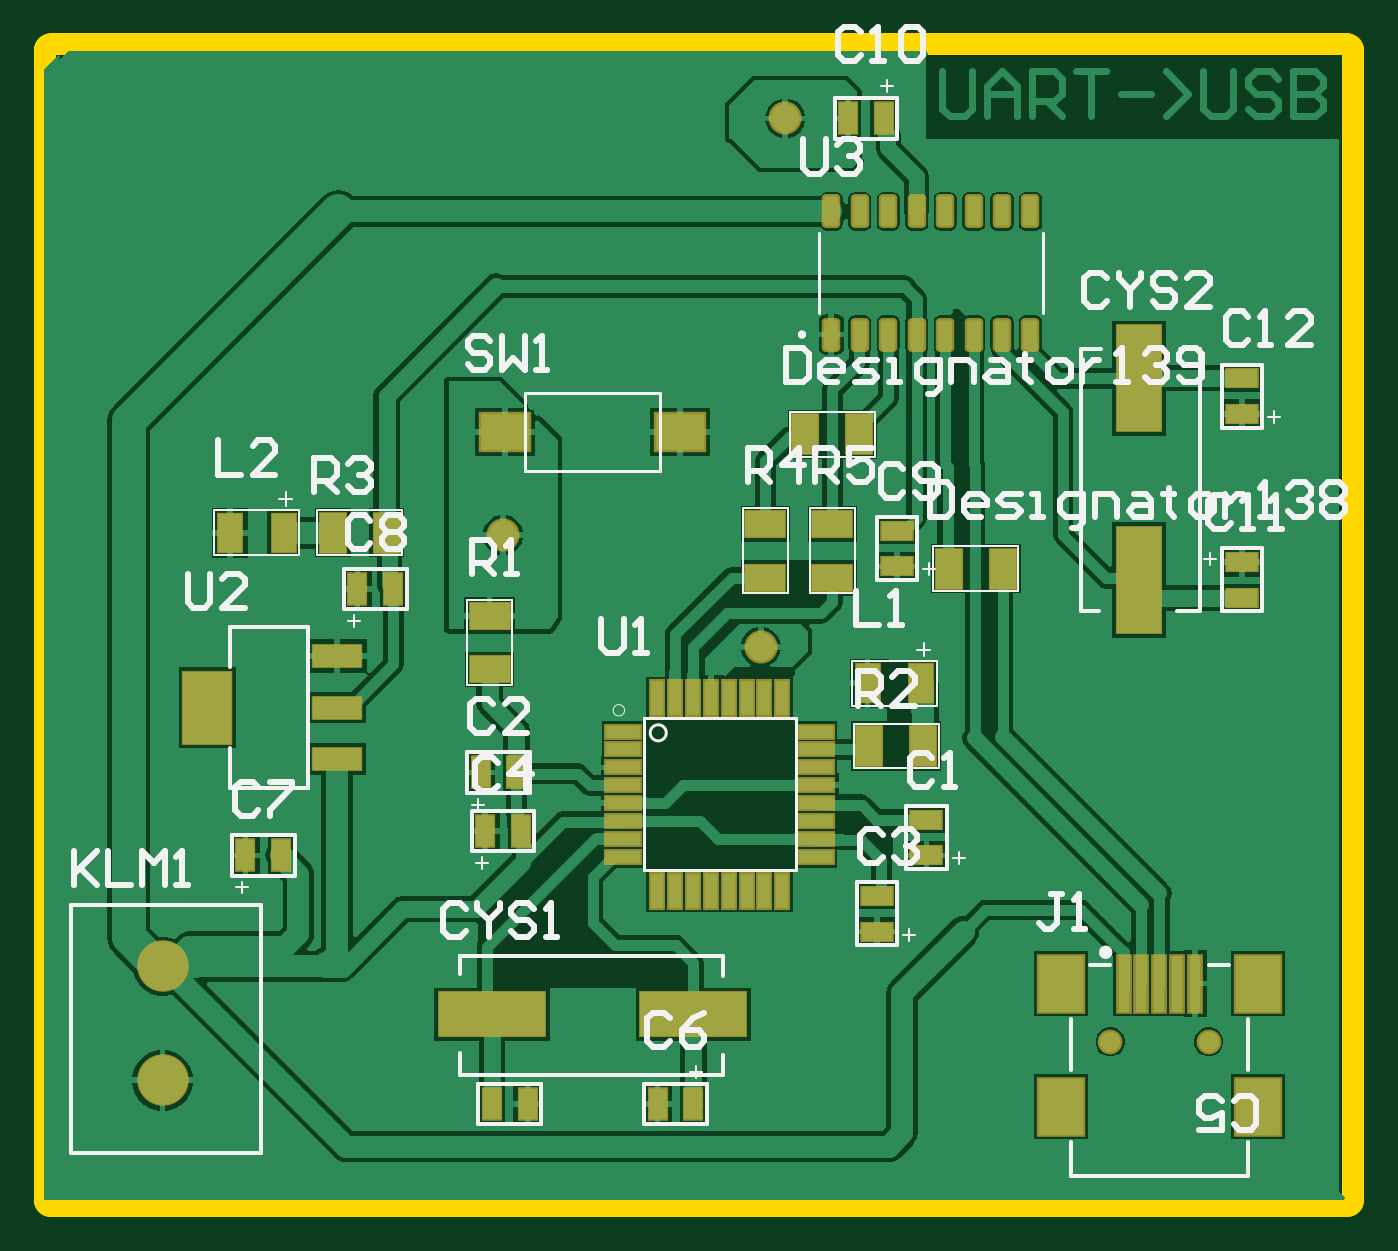
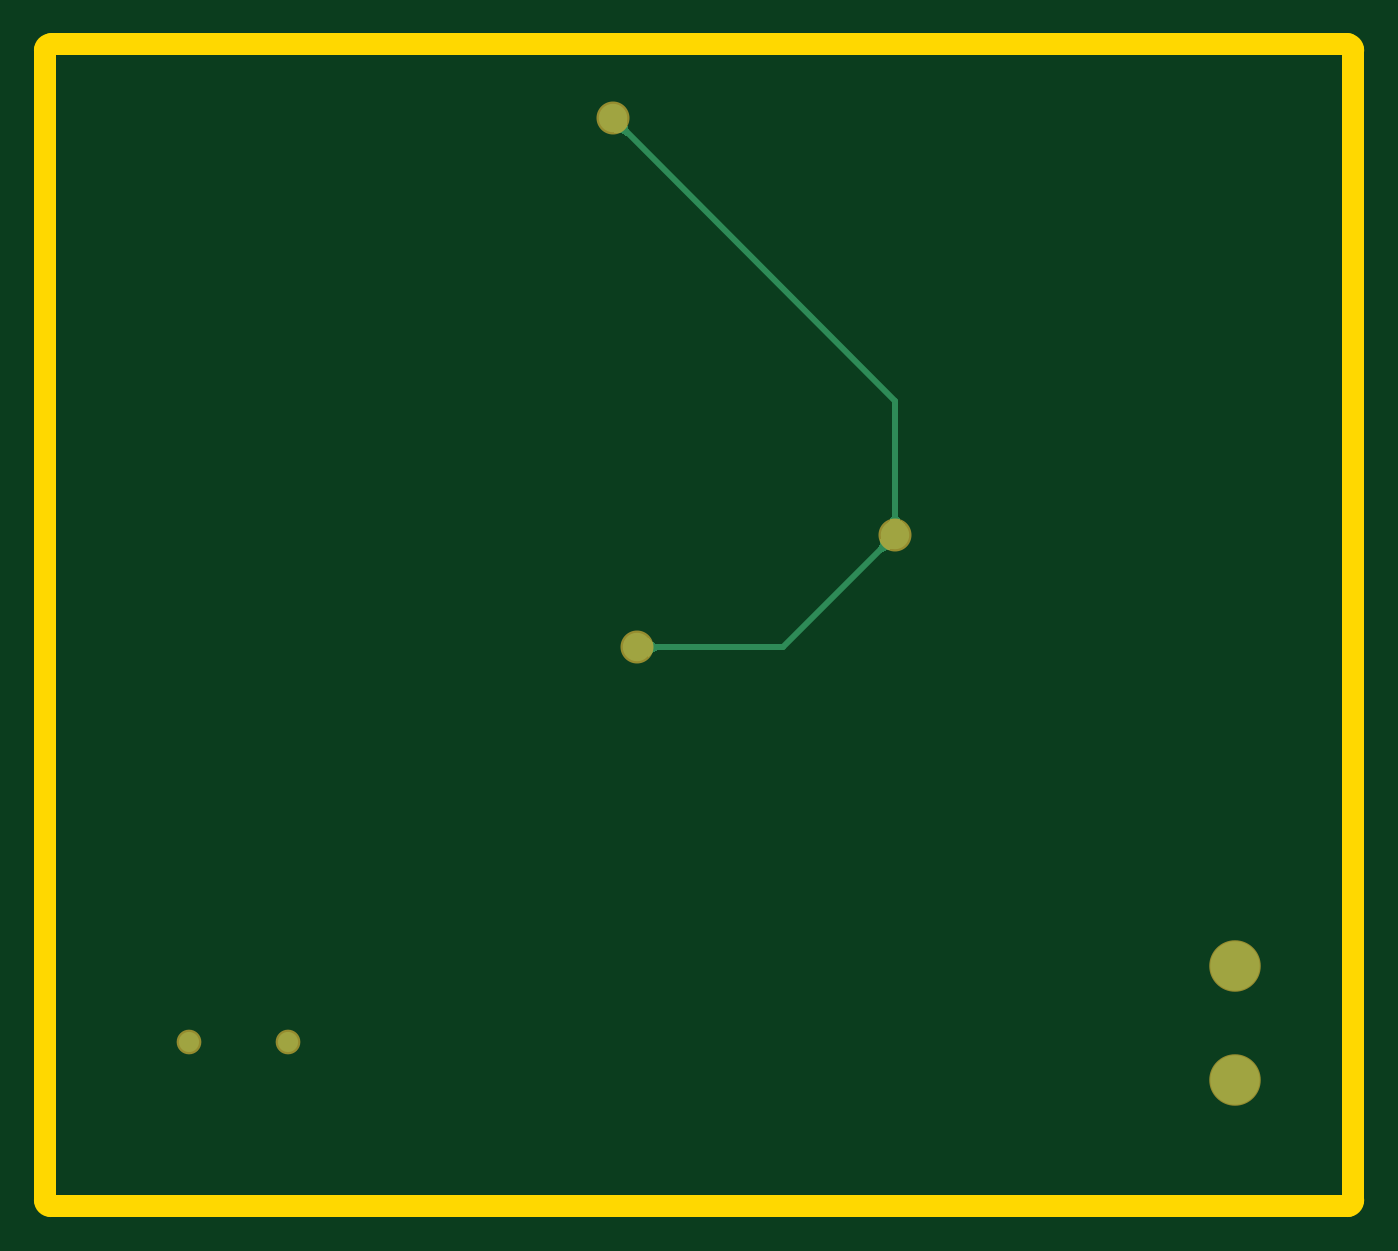
Circuit board: 10 layer files. Board 58.4 x 51.9 mm.
- bottom_copper: PCB3.GBL (2374 bytes)
- bottom_silk: PCB3.GBO (284 bytes)
- paste: PCB3.GBP (282 bytes)
- bottom_mask: PCB3.GBS (524 bytes)
- outline: PCB3.GKO (287 bytes)
- outline: PCB3.GM1 (614 bytes)
- top_copper: PCB3.GTL (41210 bytes)
- top_silk: PCB3.GTO (15752 bytes)
- paste: PCB3.GTP (3476 bytes)
- top_mask: PCB3.GTS (3713 bytes)

=== bottom_copper: PCB3.GBL ===
G04*
G04 #@! TF.GenerationSoftware,Altium Limited,Altium Designer,22.9.1 (49)*
G04*
G04 Layer_Physical_Order=2*
G04 Layer_Color=16711680*
%FSLAX25Y25*%
%MOIN*%
G70*
G04*
G04 #@! TF.SameCoordinates,98696D13-EABD-4F9F-9DF4-DD99C549A471*
G04*
G04*
G04 #@! TF.FilePolarity,Positive*
G04*
G01*
G75*
%ADD16C,0.01000*%
%ADD59C,0.03543*%
%ADD60C,0.08661*%
%ADD61C,0.05000*%
G36*
X83148Y113783D02*
X83004Y113909D01*
X82839Y114021D01*
X82652Y114120D01*
X82443Y114205D01*
X82212Y114276D01*
X81960Y114334D01*
X81686Y114378D01*
X81390Y114409D01*
X80734Y114429D01*
X83209Y116904D01*
X83212Y116565D01*
X83259Y115952D01*
X83304Y115678D01*
X83361Y115426D01*
X83433Y115195D01*
X83518Y114986D01*
X83617Y114799D01*
X83729Y114634D01*
X83855Y114490D01*
X83148Y113783D01*
D02*
G37*
G36*
X122035Y97744D02*
X122225Y97757D01*
X122422Y97794D01*
X122624Y97857D01*
X122832Y97944D01*
X123045Y98057D01*
X123265Y98194D01*
X123489Y98357D01*
X123720Y98544D01*
X124199Y98994D01*
Y95494D01*
X123957Y95732D01*
X123489Y96132D01*
X123265Y96294D01*
X123045Y96432D01*
X122832Y96544D01*
X122624Y96632D01*
X122422Y96694D01*
X122225Y96732D01*
X122035Y96744D01*
Y97744D01*
D02*
G37*
G36*
X81209Y120879D02*
X81221Y120688D01*
X81259Y120492D01*
X81321Y120290D01*
X81409Y120082D01*
X81521Y119868D01*
X81659Y119649D01*
X81821Y119424D01*
X82009Y119193D01*
X82459Y118714D01*
X78959D01*
X79196Y118957D01*
X79596Y119424D01*
X79759Y119649D01*
X79896Y119868D01*
X80009Y120082D01*
X80096Y120290D01*
X80159Y120492D01*
X80196Y120688D01*
X80209Y120879D01*
X81209D01*
D02*
G37*
G36*
X127169Y187718D02*
X127295Y187862D01*
X127407Y188027D01*
X127506Y188214D01*
X127591Y188423D01*
X127662Y188654D01*
X127720Y188906D01*
X127764Y189180D01*
X127795Y189476D01*
X127815Y190132D01*
X130290Y187658D01*
X129951Y187654D01*
X129338Y187607D01*
X129064Y187563D01*
X128811Y187505D01*
X128581Y187433D01*
X128372Y187348D01*
X128185Y187250D01*
X128019Y187137D01*
X127876Y187011D01*
X127169Y187718D01*
D02*
G37*
D16*
X80709Y116929D02*
Y140551D01*
Y116929D02*
X100394Y97244D01*
X80709Y140551D02*
X130315Y190157D01*
X100394Y97244D02*
X125984D01*
D59*
X187402Y27854D02*
D03*
X204724D02*
D03*
D60*
X20866Y21102D02*
D03*
Y41102D02*
D03*
D61*
X80709Y116929D02*
D03*
X130315Y190157D02*
D03*
X125984Y97244D02*
D03*
M02*

=== bottom_silk: PCB3.GBO ===
G04*
G04 #@! TF.GenerationSoftware,Altium Limited,Altium Designer,22.9.1 (49)*
G04*
G04 Layer_Color=32896*
%FSLAX25Y25*%
%MOIN*%
G70*
G04*
G04 #@! TF.SameCoordinates,98696D13-EABD-4F9F-9DF4-DD99C549A471*
G04*
G04*
G04 #@! TF.FilePolarity,Positive*
G04*
G01*
G75*
M02*

=== paste: PCB3.GBP ===
G04*
G04 #@! TF.GenerationSoftware,Altium Limited,Altium Designer,22.9.1 (49)*
G04*
G04 Layer_Color=128*
%FSLAX25Y25*%
%MOIN*%
G70*
G04*
G04 #@! TF.SameCoordinates,98696D13-EABD-4F9F-9DF4-DD99C549A471*
G04*
G04*
G04 #@! TF.FilePolarity,Positive*
G04*
G01*
G75*
M02*

=== bottom_mask: PCB3.GBS ===
G04*
G04 #@! TF.GenerationSoftware,Altium Limited,Altium Designer,22.9.1 (49)*
G04*
G04 Layer_Color=16711935*
%FSLAX25Y25*%
%MOIN*%
G70*
G04*
G04 #@! TF.SameCoordinates,98696D13-EABD-4F9F-9DF4-DD99C549A471*
G04*
G04*
G04 #@! TF.FilePolarity,Negative*
G04*
G01*
G75*
%ADD48C,0.04343*%
%ADD49C,0.09055*%
%ADD50C,0.05800*%
D48*
X187402Y27854D02*
D03*
X204724D02*
D03*
D49*
X20866Y21102D02*
D03*
Y41102D02*
D03*
D50*
X80709Y116929D02*
D03*
X130315Y190157D02*
D03*
X125984Y97244D02*
D03*
M02*

=== outline: PCB3.GKO ===
G04*
G04 #@! TF.GenerationSoftware,Altium Limited,Altium Designer,22.9.1 (49)*
G04*
G04 Layer_Color=16711935*
%FSLAX25Y25*%
%MOIN*%
G70*
G04*
G04 #@! TF.SameCoordinates,98696D13-EABD-4F9F-9DF4-DD99C549A471*
G04*
G04*
G04 #@! TF.FilePolarity,Positive*
G04*
G01*
G75*
M02*

=== outline: PCB3.GM1 ===
G04*
G04 #@! TF.GenerationSoftware,Altium Limited,Altium Designer,22.9.1 (49)*
G04*
G04 Layer_Color=16711935*
%FSLAX25Y25*%
%MOIN*%
G70*
G04*
G04 #@! TF.SameCoordinates,98696D13-EABD-4F9F-9DF4-DD99C549A471*
G04*
G04*
G04 #@! TF.FilePolarity,Positive*
G04*
G01*
G75*
%ADD54C,0.03937*%
D54*
X230103Y202150D02*
G03*
X229103Y203150I-1000J0D01*
G01*
Y-1000D02*
G03*
X230103Y0I0J1000D01*
G01*
X1181Y203150D02*
G03*
X181Y202150I0J-1000D01*
G01*
Y0D02*
G03*
X1181Y-1000I1000J0D01*
G01*
X229103D01*
X1181Y203150D02*
X229103D01*
X230103Y0D02*
Y202150D01*
X181Y0D02*
Y202150D01*
M02*

=== top_copper: PCB3.GTL (41210 bytes, source omitted) ===
=== top_silk: PCB3.GTO (15752 bytes, source omitted) ===
=== paste: PCB3.GTP ===
G04*
G04 #@! TF.GenerationSoftware,Altium Limited,Altium Designer,22.9.1 (49)*
G04*
G04 Layer_Color=8421504*
%FSLAX25Y25*%
%MOIN*%
G70*
G04*
G04 #@! TF.SameCoordinates,98696D13-EABD-4F9F-9DF4-DD99C549A471*
G04*
G04*
G04 #@! TF.FilePolarity,Positive*
G04*
G01*
G75*
%ADD17R,0.18701X0.07874*%
%ADD18R,0.04724X0.07087*%
%ADD19R,0.05512X0.03150*%
%ADD20R,0.04331X0.06693*%
%ADD21R,0.08465X0.03937*%
%ADD22R,0.08465X0.12795*%
%ADD23R,0.08465X0.03937*%
%ADD24R,0.03150X0.05512*%
%ADD25R,0.01968X0.09843*%
%ADD26R,0.07874X0.09843*%
G04:AMPARAMS|DCode=27|XSize=51.58mil|YSize=24.41mil|CornerRadius=3.05mil|HoleSize=0mil|Usage=FLASHONLY|Rotation=90.000|XOffset=0mil|YOffset=0mil|HoleType=Round|Shape=RoundedRectangle|*
%AMROUNDEDRECTD27*
21,1,0.05158,0.01831,0,0,90.0*
21,1,0.04547,0.02441,0,0,90.0*
1,1,0.00610,0.00915,0.02274*
1,1,0.00610,0.00915,-0.02274*
1,1,0.00610,-0.00915,-0.02274*
1,1,0.00610,-0.00915,0.02274*
%
%ADD27ROUNDEDRECTD27*%
%ADD28R,0.07087X0.04724*%
%ADD29R,0.07874X0.18701*%
%ADD30R,0.05906X0.02165*%
%ADD31R,0.02165X0.05906*%
%ADD32R,0.08583X0.06299*%
D17*
X114173Y32677D02*
D03*
X78740D02*
D03*
D18*
X133858Y134646D02*
D03*
X143307D02*
D03*
X159055Y111024D02*
D03*
X168504D02*
D03*
X50787Y117323D02*
D03*
X60236D02*
D03*
X154508Y79866D02*
D03*
X145059D02*
D03*
D19*
X150000Y117717D02*
D03*
Y111417D02*
D03*
X210630Y144488D02*
D03*
Y138189D02*
D03*
Y105905D02*
D03*
Y112205D02*
D03*
X155118Y66929D02*
D03*
Y60630D02*
D03*
X146457Y53543D02*
D03*
Y47244D02*
D03*
D20*
X154232Y90866D02*
D03*
X144783D02*
D03*
X32677Y117323D02*
D03*
X42126D02*
D03*
D21*
X51575Y95669D02*
D03*
Y86614D02*
D03*
D22*
X28740D02*
D03*
D23*
X51575Y77559D02*
D03*
D24*
X61417Y107480D02*
D03*
X55118D02*
D03*
X41732Y60630D02*
D03*
X35433D02*
D03*
X141339Y190157D02*
D03*
X147638D02*
D03*
X78740Y16929D02*
D03*
X85039D02*
D03*
X76772Y75197D02*
D03*
X83071D02*
D03*
X83858Y64961D02*
D03*
X77559D02*
D03*
X107874Y16929D02*
D03*
X114173D02*
D03*
D25*
X189764Y38091D02*
D03*
X192913D02*
D03*
X196063D02*
D03*
X199213D02*
D03*
X202362D02*
D03*
D26*
X178740D02*
D03*
X213386D02*
D03*
Y16437D02*
D03*
X178740D02*
D03*
D27*
X138406Y173819D02*
D03*
X143405D02*
D03*
X173406Y152165D02*
D03*
X168405Y173819D02*
D03*
Y152165D02*
D03*
X158405D02*
D03*
X173406Y173819D02*
D03*
X163406Y152165D02*
D03*
Y173819D02*
D03*
X158405D02*
D03*
X148406D02*
D03*
X153405Y152165D02*
D03*
X148406D02*
D03*
X138406D02*
D03*
X153405Y173819D02*
D03*
X143405Y152165D02*
D03*
D28*
X126772Y118898D02*
D03*
Y109449D02*
D03*
X138583Y118898D02*
D03*
Y109449D02*
D03*
X78347Y102756D02*
D03*
Y93307D02*
D03*
D29*
X192520Y109055D02*
D03*
Y144488D02*
D03*
D30*
X101854Y82390D02*
D03*
Y79240D02*
D03*
Y76091D02*
D03*
Y72941D02*
D03*
Y69791D02*
D03*
Y66642D02*
D03*
Y63492D02*
D03*
Y60343D02*
D03*
X135713D02*
D03*
Y63492D02*
D03*
Y66642D02*
D03*
Y69791D02*
D03*
Y72941D02*
D03*
Y76091D02*
D03*
Y79240D02*
D03*
Y82390D02*
D03*
D31*
X107760Y54437D02*
D03*
X110909D02*
D03*
X114059D02*
D03*
X117209D02*
D03*
X120358D02*
D03*
X123508D02*
D03*
X126657D02*
D03*
X129807D02*
D03*
Y88295D02*
D03*
X126657D02*
D03*
X123508D02*
D03*
X120358D02*
D03*
X117209D02*
D03*
X114059D02*
D03*
X110909D02*
D03*
X107760D02*
D03*
D32*
X81102Y135039D02*
D03*
X111811D02*
D03*
M02*

=== top_mask: PCB3.GTS ===
G04*
G04 #@! TF.GenerationSoftware,Altium Limited,Altium Designer,22.9.1 (49)*
G04*
G04 Layer_Color=8388736*
%FSLAX25Y25*%
%MOIN*%
G70*
G04*
G04 #@! TF.SameCoordinates,98696D13-EABD-4F9F-9DF4-DD99C549A471*
G04*
G04*
G04 #@! TF.FilePolarity,Negative*
G04*
G01*
G75*
%ADD18R,0.04724X0.07087*%
%ADD33R,0.19095X0.08268*%
%ADD34R,0.05118X0.07480*%
%ADD35R,0.05906X0.03543*%
%ADD36R,0.08858X0.04331*%
%ADD37R,0.08858X0.13189*%
%ADD38R,0.08858X0.04331*%
%ADD39R,0.03543X0.05906*%
%ADD40R,0.02769X0.10642*%
%ADD41R,0.08674X0.10642*%
G04:AMPARAMS|DCode=42|XSize=59.58mil|YSize=32.41mil|CornerRadius=7.05mil|HoleSize=0mil|Usage=FLASHONLY|Rotation=90.000|XOffset=0mil|YOffset=0mil|HoleType=Round|Shape=RoundedRectangle|*
%AMROUNDEDRECTD42*
21,1,0.05958,0.01831,0,0,90.0*
21,1,0.04547,0.03241,0,0,90.0*
1,1,0.01410,0.00915,0.02274*
1,1,0.01410,0.00915,-0.02274*
1,1,0.01410,-0.00915,-0.02274*
1,1,0.01410,-0.00915,0.02274*
%
%ADD42ROUNDEDRECTD42*%
%ADD43R,0.07480X0.05118*%
%ADD44R,0.08268X0.19095*%
%ADD45R,0.06706X0.02965*%
%ADD46R,0.02965X0.06706*%
%ADD47R,0.09383X0.07099*%
%ADD48C,0.04343*%
%ADD49C,0.09055*%
%ADD50C,0.05800*%
D18*
X154232Y90866D02*
D03*
X144783D02*
D03*
X32677Y117323D02*
D03*
X42126D02*
D03*
D33*
X114173Y32677D02*
D03*
X78740D02*
D03*
D34*
X133858Y134646D02*
D03*
X143307D02*
D03*
X159055Y111024D02*
D03*
X168504D02*
D03*
X50787Y117323D02*
D03*
X60236D02*
D03*
X154508Y79866D02*
D03*
X145059D02*
D03*
D35*
X150000Y117717D02*
D03*
Y111417D02*
D03*
X210630Y144488D02*
D03*
Y138189D02*
D03*
Y105905D02*
D03*
Y112205D02*
D03*
X155118Y66929D02*
D03*
Y60630D02*
D03*
X146457Y53543D02*
D03*
Y47244D02*
D03*
D36*
X51575Y95669D02*
D03*
Y86614D02*
D03*
D37*
X28740D02*
D03*
D38*
X51575Y77559D02*
D03*
D39*
X61417Y107480D02*
D03*
X55118D02*
D03*
X41732Y60630D02*
D03*
X35433D02*
D03*
X141339Y190157D02*
D03*
X147638D02*
D03*
X78740Y16929D02*
D03*
X85039D02*
D03*
X76772Y75197D02*
D03*
X83071D02*
D03*
X83858Y64961D02*
D03*
X77559D02*
D03*
X107874Y16929D02*
D03*
X114173D02*
D03*
D40*
X189764Y38091D02*
D03*
X192913D02*
D03*
X196063D02*
D03*
X199213D02*
D03*
X202362D02*
D03*
D41*
X178740D02*
D03*
X213386D02*
D03*
Y16437D02*
D03*
X178740D02*
D03*
D42*
X138406Y173819D02*
D03*
X143405D02*
D03*
X173406Y152165D02*
D03*
X168405Y173819D02*
D03*
Y152165D02*
D03*
X158405D02*
D03*
X173406Y173819D02*
D03*
X163406Y152165D02*
D03*
Y173819D02*
D03*
X158405D02*
D03*
X148406D02*
D03*
X153405Y152165D02*
D03*
X148406D02*
D03*
X138406D02*
D03*
X153405Y173819D02*
D03*
X143405Y152165D02*
D03*
D43*
X126772Y118898D02*
D03*
Y109449D02*
D03*
X138583Y118898D02*
D03*
Y109449D02*
D03*
X78347Y102756D02*
D03*
Y93307D02*
D03*
D44*
X192520Y109055D02*
D03*
Y144488D02*
D03*
D45*
X101854Y82390D02*
D03*
Y79240D02*
D03*
Y76091D02*
D03*
Y72941D02*
D03*
Y69791D02*
D03*
Y66642D02*
D03*
Y63492D02*
D03*
Y60343D02*
D03*
X135713D02*
D03*
Y63492D02*
D03*
Y66642D02*
D03*
Y69791D02*
D03*
Y72941D02*
D03*
Y76091D02*
D03*
Y79240D02*
D03*
Y82390D02*
D03*
D46*
X107760Y54437D02*
D03*
X110909D02*
D03*
X114059D02*
D03*
X117209D02*
D03*
X120358D02*
D03*
X123508D02*
D03*
X126657D02*
D03*
X129807D02*
D03*
Y88295D02*
D03*
X126657D02*
D03*
X123508D02*
D03*
X120358D02*
D03*
X117209D02*
D03*
X114059D02*
D03*
X110909D02*
D03*
X107760D02*
D03*
D47*
X81102Y135039D02*
D03*
X111811D02*
D03*
D48*
X187402Y27854D02*
D03*
X204724D02*
D03*
D49*
X20866Y21102D02*
D03*
Y41102D02*
D03*
D50*
X80709Y116929D02*
D03*
X130315Y190157D02*
D03*
X125984Y97244D02*
D03*
M02*

